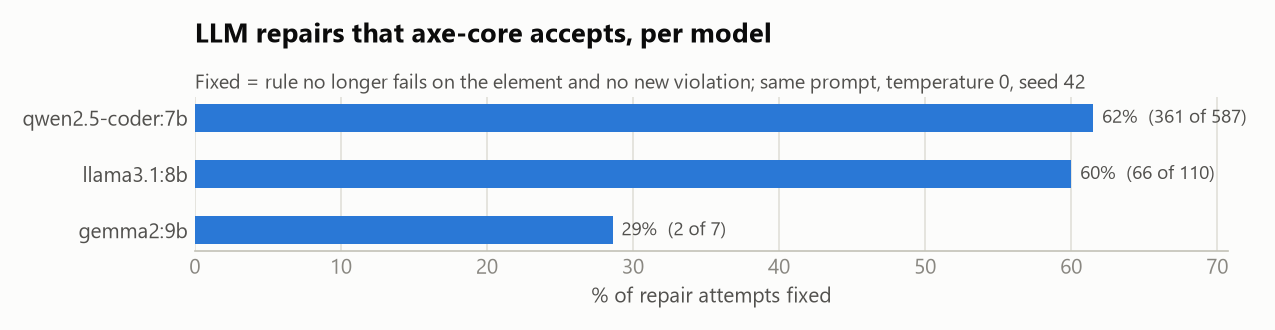

Data behind this chart, as committed beside it:
model, attempts, fixed, fixed_new_issue, not_fixed, invalid, llm_error, unchanged, fix_rate
qwen2.5-coder:7b, 587, 361, 13, 212, 1, 0, 67, 0.615
llama3.1:8b, 110, 66, 8, 36, 0, 0, 1, 0.6
gemma2:9b, 7, 2, 0, 5, 0, 0, 2, 0.286
